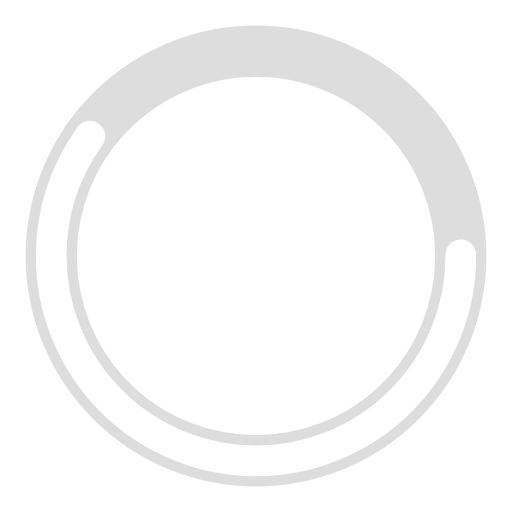
t = 0.00 s
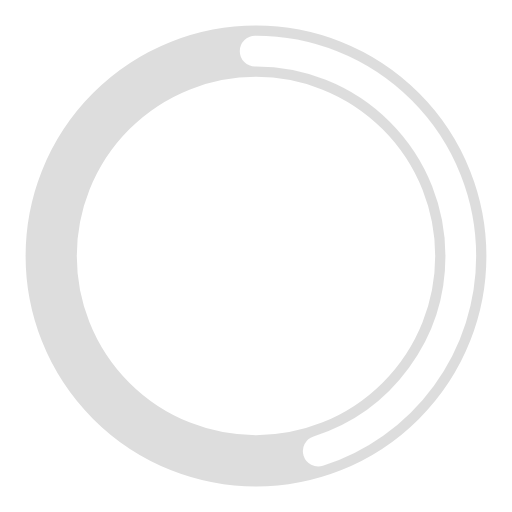
t = 0.25 s
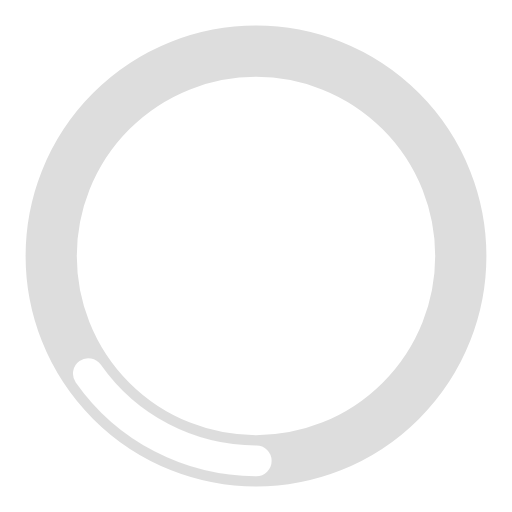
t = 0.75 s
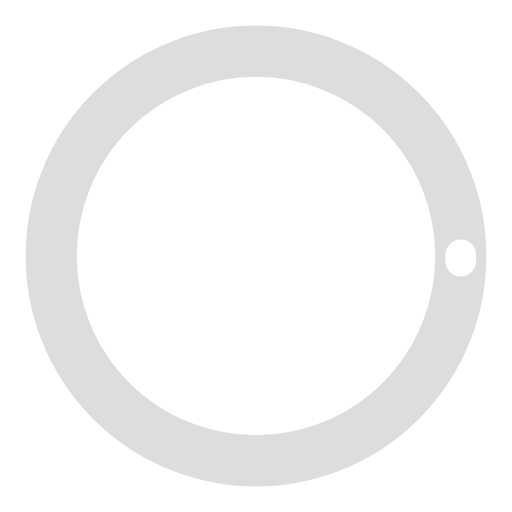
t = 1.00 s
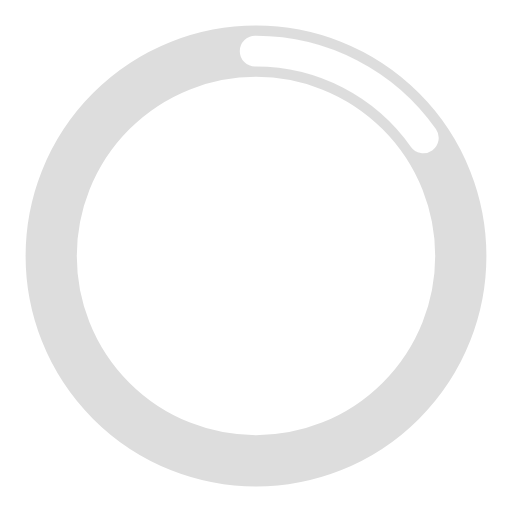
t = 1.25 s
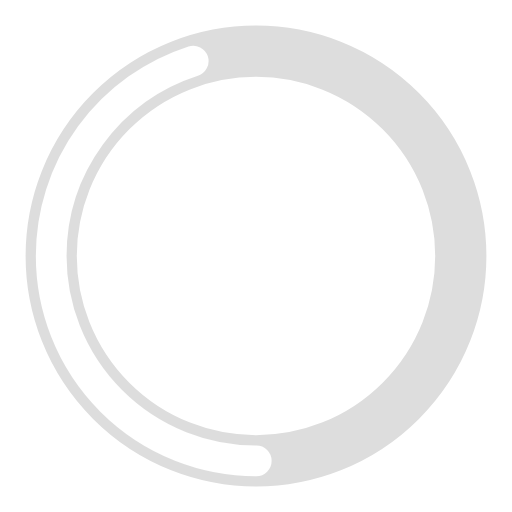
t = 1.75 s

The animated SVG that drew these frames (rendered in a browser with its animation timeline set to each time). Animation: 2 SMIL elements (animate=2); one cycle of 2.00 s, repeats indefinitely.

<?xml version="1.0" encoding="utf-8"?><svg width='70px' height='70px' xmlns="http://www.w3.org/2000/svg" viewBox="0 0 100 100" preserveAspectRatio="xMidYMid" class="uil-ring-alt"><rect x="0" y="0" width="100" height="100" fill="none" class="bk"></rect><circle cx="50" cy="50" r="40" stroke="#dddddd" fill="none" stroke-width="10" stroke-linecap="round"></circle><circle cx="50" cy="50" r="40" stroke="#ffffff" fill="none" stroke-width="6" stroke-linecap="round"><animate attributeName="stroke-dashoffset" dur="2s" repeatCount="indefinite" from="0" to="502"></animate><animate attributeName="stroke-dasharray" dur="2s" repeatCount="indefinite" values="150.6 100.4;1 250;150.6 100.4"></animate></circle></svg>
